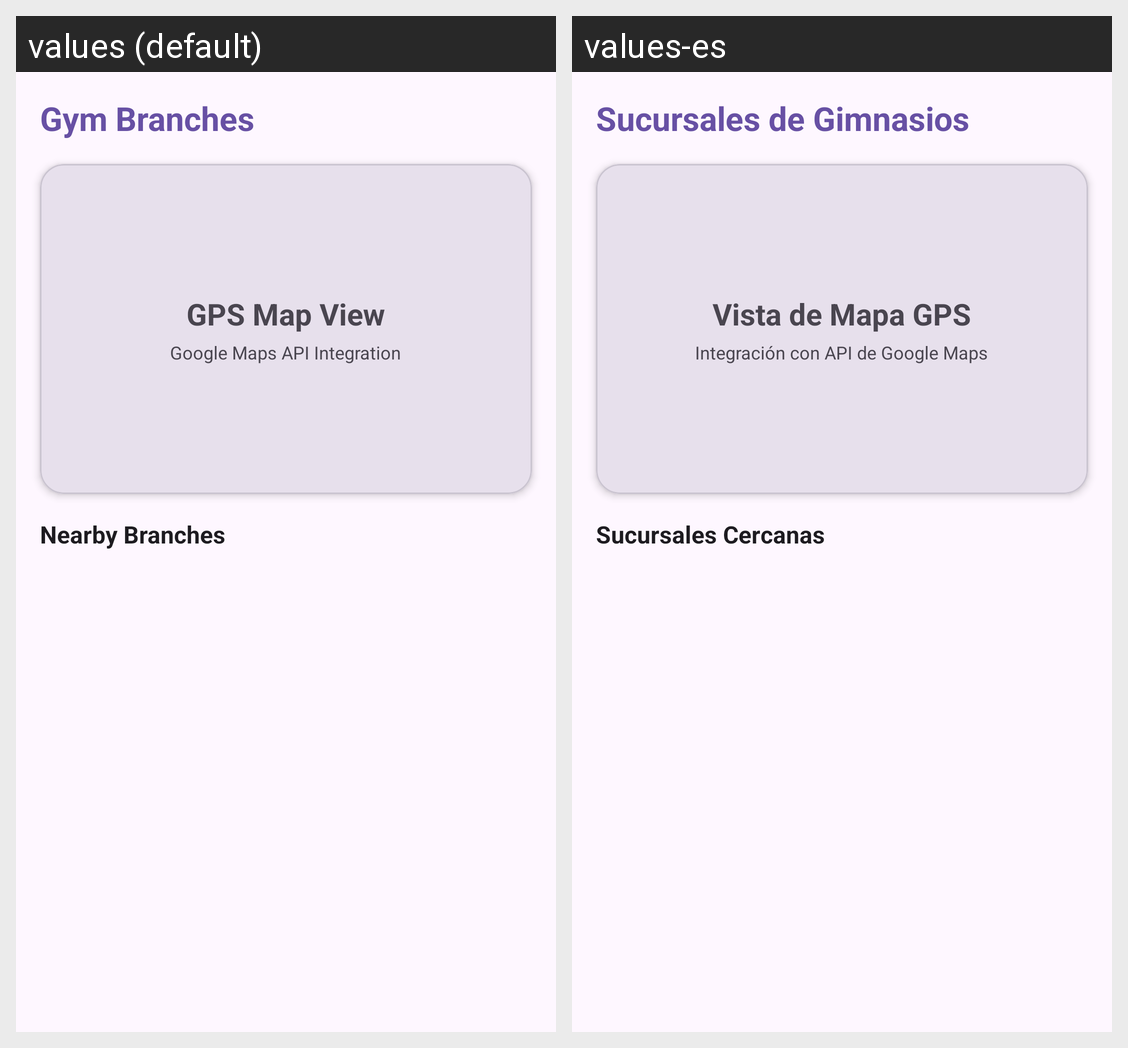

Translations of the strings shown on this Android screen, per locale in the grid:
Android screen res/layout/activity_gym_map.xml rendered under 2 locales, left to right: values (default), values-es. Device: Nexus 5 (rendered at 1080×1920; each locale shown at half size, 540×960, under a caption strip naming it); theme Theme.GymSync.
Strings drawn on this screen, with the default value and each locale's value (text and hints the layout hard-codes, and strings that could not be matched under every locale, appear in the picture but are not listed):

map_title
  values: Gym Branches
  values-es: Sucursales de Gimnasios

map_gps_view
  values: GPS Map View
  values-es: Vista de Mapa GPS

map_api_integration
  values: Google Maps API Integration
  values-es: Integración con API de Google Maps

map_nearby_branches
  values: Nearby Branches
  values-es: Sucursales Cercanas
